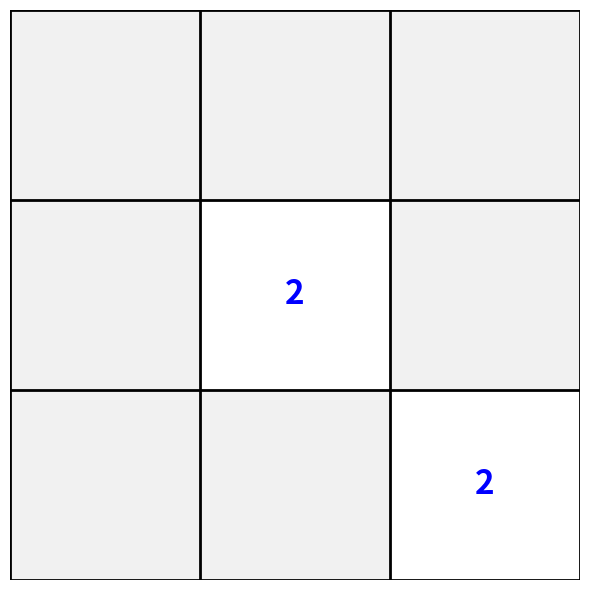
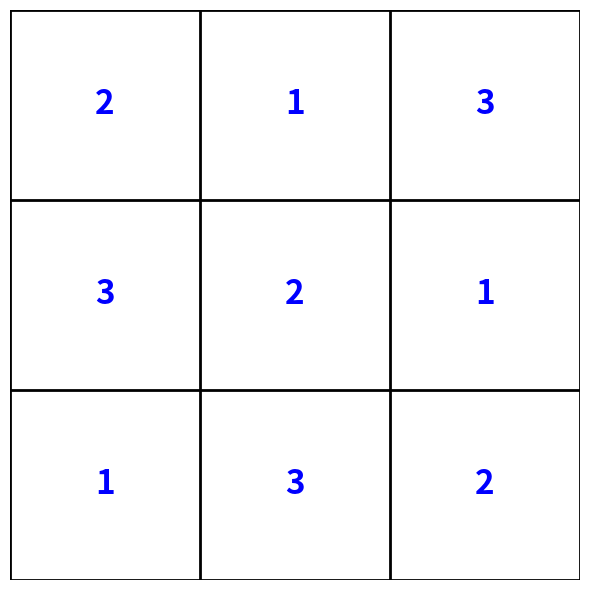
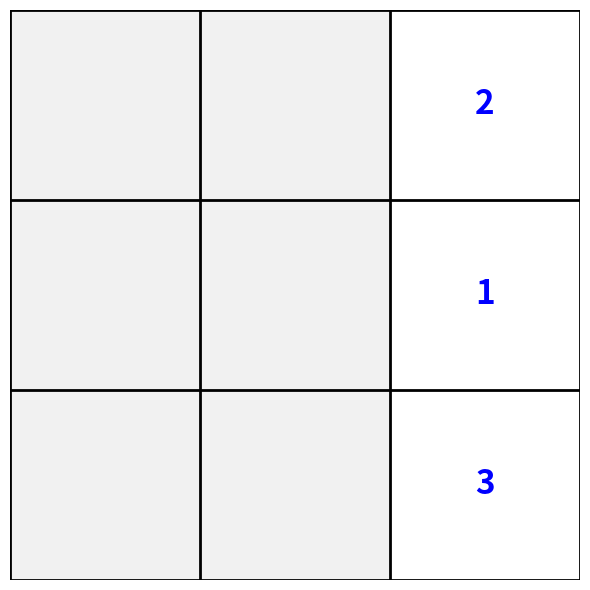
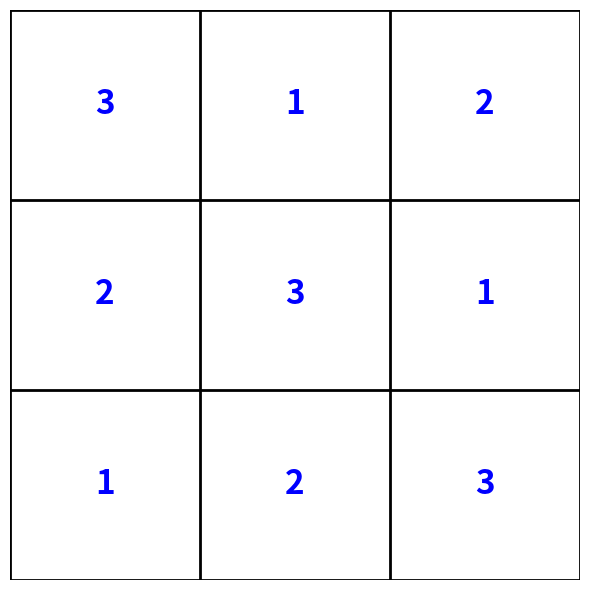
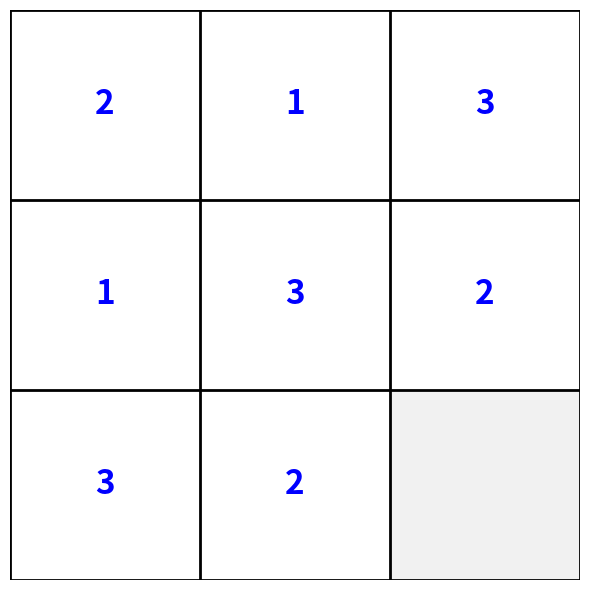
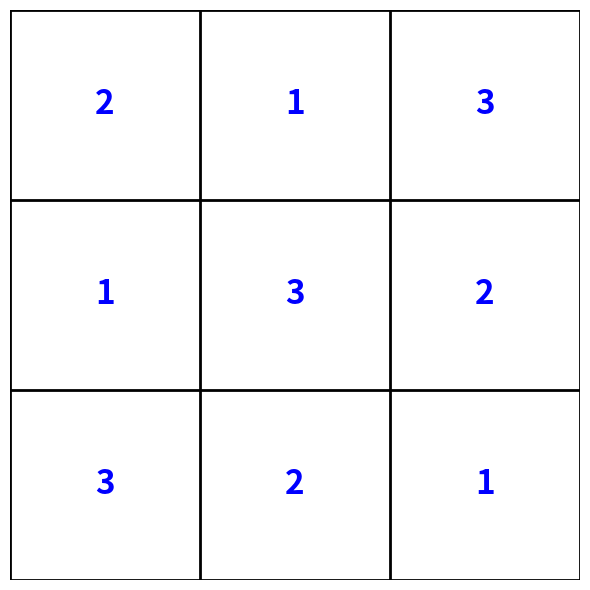
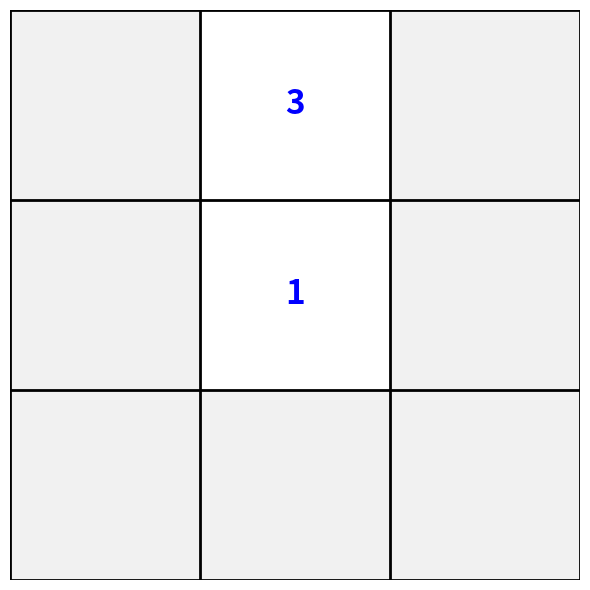
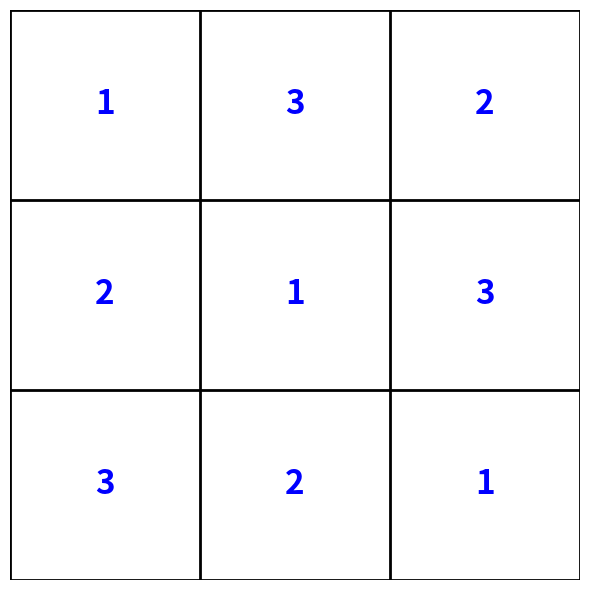
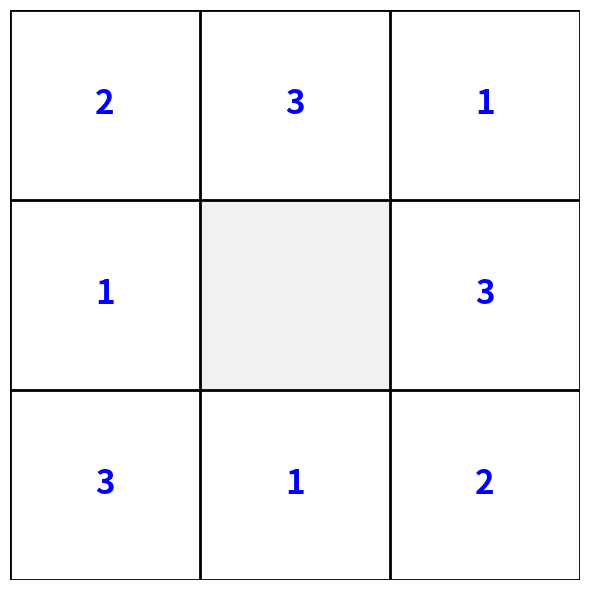
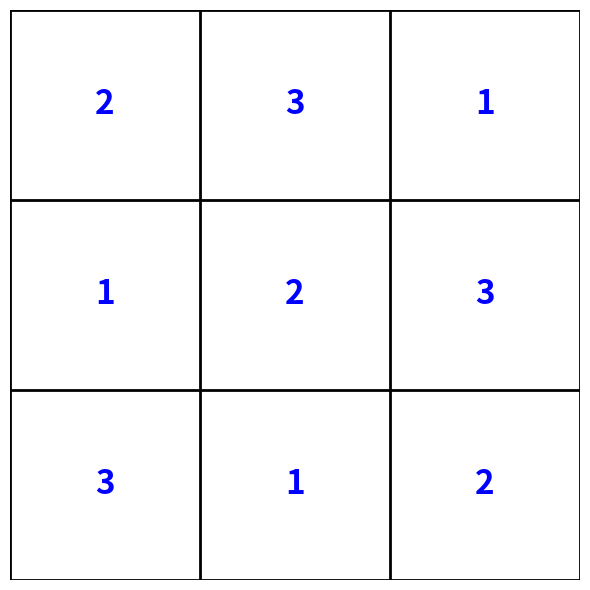

Python code for these plots, in order:
"""
Sudoku Reasoning Task for VMEvalKit

Simple 3x3 Sudoku puzzle generation system for video model evaluation.
Follows the same data format as maze tasks with first/final frames and prompts.

Author: VMEvalKit Team
"""

import json
import random
import numpy as np
from typing import List, Dict, Any, Optional, Tuple, Union
from dataclasses import dataclass, asdict
from datetime import datetime
from pathlib import Path
import matplotlib.pyplot as plt
import matplotlib.patches as patches


@dataclass
class SudokuTaskPair:
    """
    Data structure for 3x3 sudoku video model evaluation.
    
    Contains:
    - prompt: Instructions for the video model
    - first_image: The puzzle with some numbers filled in
    - final_image: The complete solution
    """
    id: str
    prompt: str                      # What to ask the video model to do
    first_image_path: str           # The puzzle image (incomplete 3x3 sudoku)
    final_image_path: str           # The solution image (complete 3x3 sudoku) 
    task_category: str              # "Sudoku"
    sudoku_data: Dict[str, Any] = None  # Metadata
    difficulty: str = ""            # "easy", "medium", "hard"
    puzzle_array: List[int] = None  # The incomplete puzzle as 3x3 list
    solution_array: List[int] = None # The complete solution as 3x3 list
    num_given: int = 0              # Number of given digits (out of 9)
    created_at: str = ""
    
    def __post_init__(self):
        if not self.created_at:
            self.created_at = datetime.now().isoformat()


@dataclass
class SudokuDataset:
    """Collection of SudokuTaskPair instances."""
    name: str
    description: str
    pairs: List[SudokuTaskPair]
    metadata: Dict[str, Any]
    created_at: str = ""
    
    def __post_init__(self):
        if not self.created_at:
            self.created_at = datetime.now().isoformat()
    
    def __len__(self) -> int:
        return len(self.pairs)
    
    def __getitem__(self, idx: int) -> SudokuTaskPair:
        return self.pairs[idx]
    
    def save(self, filepath: Union[str, Path]) -> None:
        """Save dataset to JSON file."""
        filepath = Path(filepath)
        filepath.parent.mkdir(parents=True, exist_ok=True)
        
        with open(filepath, 'w') as f:
            json.dump(asdict(self), f, indent=2)
    
    @classmethod
    def load(cls, filepath: Union[str, Path]) -> 'SudokuDataset':
        """Load dataset from JSON file."""
        with open(filepath, 'r') as f:
            data = json.load(f)
        
        # Convert dictionaries back to SudokuTaskPair objects
        pairs = []
        for pair_data in data['pairs']:
            pairs.append(SudokuTaskPair(**pair_data))
        
        data['pairs'] = pairs
        return cls(**data)


class Simple3x3SudokuGenerator:
    """Simple 3x3 Sudoku generator."""
    
    def generate_solved_sudoku(self):
        """Generate a complete, valid 3x3 sudoku solution."""
        # For 3x3, we need each row and column to contain 1, 2, 3 exactly once
        # We'll generate all possible 3x3 Latin squares and pick one randomly
        
        solutions = [
            # Solution 1
            [1, 2, 3,
             2, 3, 1, 
             3, 1, 2],
            
            # Solution 2  
            [1, 2, 3,
             3, 1, 2,
             2, 3, 1],
            
            # Solution 3
            [1, 3, 2,
             2, 1, 3,
             3, 2, 1],
            
            # Solution 4
            [1, 3, 2,
             3, 2, 1,
             2, 1, 3],
            
            # Solution 5
            [2, 1, 3,
             1, 3, 2,
             3, 2, 1],
            
            # Solution 6
            [2, 1, 3,
             3, 2, 1,
             1, 3, 2],
            
            # Solution 7
            [2, 3, 1,
             1, 2, 3,
             3, 1, 2],
            
            # Solution 8
            [2, 3, 1,
             3, 1, 2,
             1, 2, 3],
            
            # Solution 9
            [3, 1, 2,
             1, 2, 3,
             2, 3, 1],
            
            # Solution 10
            [3, 1, 2,
             2, 3, 1,
             1, 2, 3],
            
            # Solution 11
            [3, 2, 1,
             1, 3, 2,
             2, 1, 3],
            
            # Solution 12
            [3, 2, 1,
             2, 1, 3,
             1, 3, 2],
        ]
        
        return random.choice(solutions).copy()
    
    def create_puzzle(self, solution, difficulty_level=1):
        """Create a puzzle by removing numbers from a solution."""
        puzzle = solution.copy()
        
        # Difficulty levels for 3x3 (out of 9 total positions)
        difficulty_map = {
            0: (1, 1),   # Easy: remove 1 number (leave 8)
            1: (4, 5),   # Medium: remove 4-5 numbers (leave 4-5) 
            2: (6, 7)    # Hard: remove 6-7 numbers (leave 2-3)
        }
        
        min_remove, max_remove = difficulty_map.get(difficulty_level, (4, 5))
        num_to_remove = random.randint(min_remove, max_remove)
        
        positions = list(range(9))
        random.shuffle(positions)
        
        for i in range(num_to_remove):
            puzzle[positions[i]] = None
        
        return puzzle
    
    def validate_solution(self, grid):
        """Validate that a 3x3 grid is a valid sudoku solution."""
        if len(grid) != 9:
            return False
        
        # Convert to 2D for easier checking
        grid_2d = [grid[i:i+3] for i in range(0, 9, 3)]
        
        # Check rows
        for row in grid_2d:
            if sorted(row) != [1, 2, 3]:
                return False
        
        # Check columns
        for col in range(3):
            column = [grid_2d[row][col] for row in range(3)]
            if sorted(column) != [1, 2, 3]:
                return False
        
        return True
    
    def create_board_image(self, sudoku_array, filepath):
        """Create and save a visual representation of the 3x3 sudoku board."""
        fig, ax = plt.subplots(1, 1, figsize=(6, 6))
        
        # Create the grid
        for i in range(4):  # 4 lines for 3x3 grid
            ax.axhline(y=i, color='black', linewidth=2)
            ax.axvline(x=i, color='black', linewidth=2)
        
        # Fill in the numbers
        for i in range(3):
            for j in range(3):
                idx = i * 3 + j
                if sudoku_array[idx] is not None:
                    # Place number in center of cell
                    ax.text(j + 0.5, 2.5 - i, str(sudoku_array[idx]), 
                           fontsize=24, ha='center', va='center', 
                           fontweight='bold', color='blue')
                else:
                    # Empty cell - show light gray background
                    rect = patches.Rectangle((j, 2-i), 1, 1, 
                                           linewidth=0, facecolor='lightgray', alpha=0.3)
                    ax.add_patch(rect)
        
        ax.set_xlim(0, 3)
        ax.set_ylim(0, 3)
        ax.set_aspect('equal')
        ax.axis('off')
        
        plt.tight_layout()
        plt.savefig(filepath, bbox_inches='tight', dpi=150)
        plt.close()


class SudokuTaskGenerator:
    """Main class for generating 3x3 sudoku reasoning tasks."""
    
    def __init__(self):
        self.sudoku_gen = Simple3x3SudokuGenerator()
        
    def generate_single_task(self, task_id: str, difficulty: int = 1, 
                           output_dir: Optional[Path] = None) -> SudokuTaskPair:
        """Generate a single 3x3 sudoku task pair."""
        
        if output_dir is None:
            output_dir = Path("data/questions/sudoku_task")
        
        output_dir = Path(output_dir)
        output_dir.mkdir(parents=True, exist_ok=True)
        
        # Generate complete solution
        solution = self.sudoku_gen.generate_solved_sudoku()
        
        # Create puzzle by removing numbers
        puzzle = self.sudoku_gen.create_puzzle(solution, difficulty)
        
        # Count given numbers
        num_given = sum(1 for x in puzzle if x is not None)
        
        # Save images
        puzzle_path = output_dir / f"{task_id}_puzzle.png"
        solution_path = output_dir / f"{task_id}_solution.png"
        
        self.sudoku_gen.create_board_image(puzzle, puzzle_path)
        self.sudoku_gen.create_board_image(solution, solution_path)
        
        # Create prompt based on difficulty
        difficulty_names = ["easy", "medium", "hard"]
        difficulty_name = difficulty_names[min(difficulty, 2)]
        
        prompt = f"Solve this {difficulty_name} 3x3 Sudoku puzzle. Fill in all the empty cells following Sudoku rules: each row and column must contain the digits 1, 2, and 3 exactly once. Show the complete solution."
        
        # Create task pair
        task_pair = SudokuTaskPair(
            id=task_id,
            prompt=prompt,
            first_image_path=str(puzzle_path),
            final_image_path=str(solution_path),
            task_category="Sudoku",
            difficulty=difficulty_name,
            puzzle_array=puzzle,
            solution_array=solution,
            num_given=num_given,
            sudoku_data={
                "puzzle": puzzle,
                "solution": solution,
                "difficulty_level": difficulty,
                "num_given": num_given
            }
        )
        
        return task_pair
    
    def generate_dataset(self, num_samples: int = 10, difficulties: List[int] = None,
                        output_dir: Optional[Path] = None) -> SudokuDataset:
        """Generate a dataset of 3x3 sudoku tasks."""
        
        if difficulties is None:
            difficulties = [0, 1, 2]  # Easy, Medium, Hard by default
        
        if output_dir is None:
            output_dir = Path("data/questions/sudoku_task")
        
        tasks = []
        
        print(f"🧩 Generating {num_samples} 3x3 Sudoku tasks...")
        
        for i in range(num_samples):
            difficulty = random.choice(difficulties)
            task_id = f"sudoku_3x3_{i:04d}"
            
            try:
                task = self.generate_single_task(task_id, difficulty, output_dir)
                tasks.append(task)
                print(f"✅ Generated task {i+1}/{num_samples}: {task_id} ({task.difficulty}) - {task.num_given}/9 given")
            except Exception as e:
                print(f"❌ Failed to generate task {task_id}: {e}")
                continue
        
        # Convert task pairs to dictionaries for consistency with other tasks
        task_dicts = []
        for task in tasks:
            task_dict = {
                'id': task.id,
                'prompt': task.prompt,
                'first_image_path': task.first_image_path,
                'final_image_path': task.final_image_path,
                'task_category': task.task_category,
                'difficulty': task.difficulty,
                'sudoku_data': task.sudoku_data,
                'puzzle_array': task.puzzle_array,
                'solution_array': task.solution_array,
                'num_given': task.num_given,
                'created_at': task.created_at
            }
            task_dicts.append(task_dict)
        
        # Create dataset dictionary for consistency with other tasks
        dataset_dict = {
            'name': "3x3 Sudoku Reasoning Dataset",
            'description': "Simple 3x3 Sudoku puzzles for video model reasoning evaluation",
            'pairs': task_dicts,
            'metadata': {
                "total_tasks": len(tasks),
                "difficulties": difficulties,
                "grid_size": "3x3",
                "generation_date": datetime.now().isoformat(),
                "task_categories": ["Sudoku"]
            }
        }
        
        # Save dataset
        dataset_path = output_dir / "sudoku_3x3_dataset.json"
        with open(dataset_path, 'w') as f:
            json.dump(dataset_dict, f, indent=2)
        print(f"💾 Saved dataset to {dataset_path}")
        
        # Also create the SudokuDataset object for compatibility
        dataset = SudokuDataset(
            name="3x3 Sudoku Reasoning Dataset", 
            description="Simple 3x3 Sudoku puzzles for video model reasoning evaluation",
            pairs=tasks,
            metadata={
                "total_tasks": len(tasks),
                "difficulties": difficulties,
                "grid_size": "3x3",
                "generation_date": datetime.now().isoformat(),
                "task_categories": ["Sudoku"]
            }
        )
        
        # Return the dictionary format for consistency with other tasks
        return dataset_dict


def generate_sudoku_board_image(sudoku_array: List[int], output_path: str) -> str:
    """Utility function to generate a 3x3 sudoku board image from array."""
    generator = Simple3x3SudokuGenerator()
    generator.create_board_image(sudoku_array, output_path)
    return output_path


def create_dataset(num_samples: int = 10, difficulties: List[int] = None,
                  output_dir: Optional[str] = None) -> SudokuDataset:
    """Main function to create 3x3 sudoku dataset."""
    
    if output_dir:
        output_dir = Path(output_dir)
    
    generator = SudokuTaskGenerator()
    return generator.generate_dataset(num_samples, difficulties, output_dir)


if __name__ == "__main__":
    # Example usage
    dataset = create_dataset(num_samples=5, difficulties=[0, 1, 2])
    print(f"Generated 3x3 Sudoku dataset with {len(dataset)} tasks")
